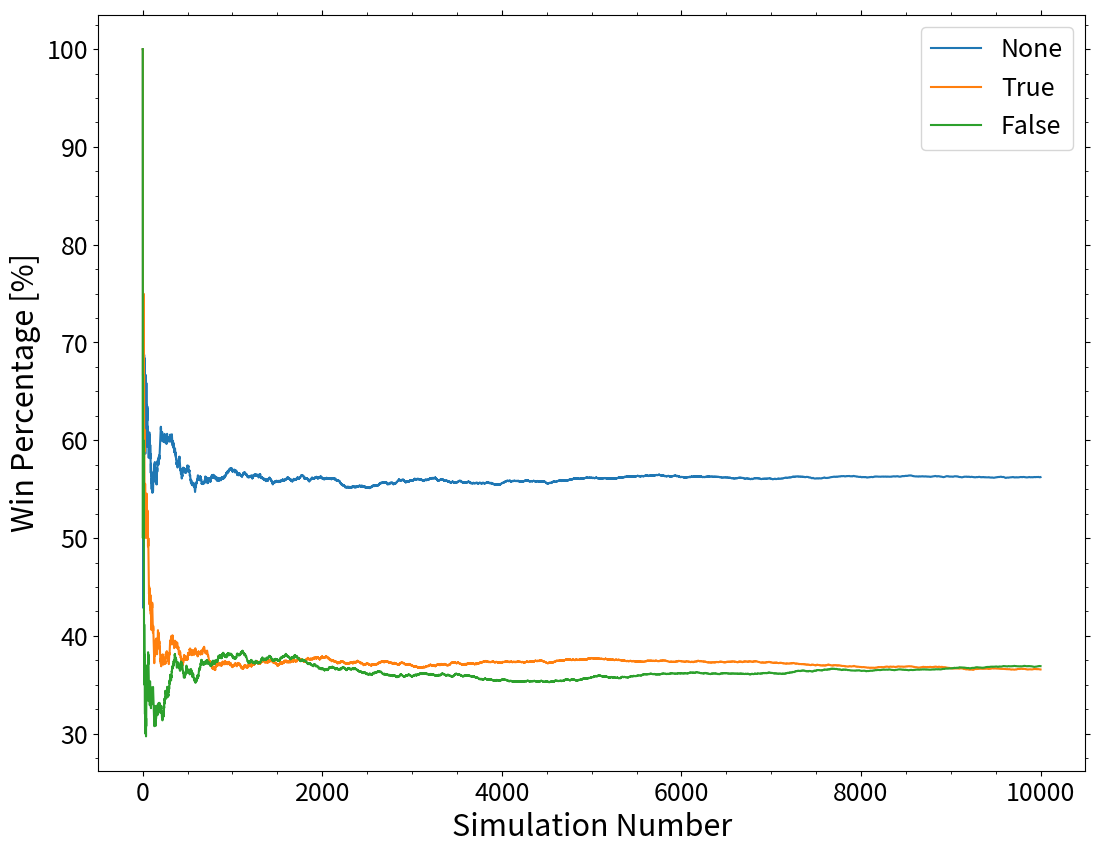

Recreate this plot in Python.
# -*- coding: utf-8 -*-
"""
Created on Sun May  5 15:13:30 2024

[redacted]
"""

import random
import matplotlib.pyplot as plt
from matplotlib.ticker import AutoMinorLocator
plt.rcParams.update({'font.size': 18})



def make_deck(num_cards, num_true):
    deck = []
    for i in range(num_true):
        deck.append(True)
    for i in range(num_cards-num_true):
        deck.append(False)
    random.shuffle(deck)
    return deck


def get_rand_deck():
    num_card_options = [2, 3, 4, 5, 6, 7, 8]
    num_cards = random.choice(num_card_options)   
    num_true_options = list(range(1, num_cards))
    num_true = random.choice(num_true_options)
    deck = make_deck(num_cards, num_true)
    return deck


def sim_round(self_total, other_total, deck, force_first, force_fifties):
    next_card = deck.pop()
    trues = deck.count(True)
    falses = deck.count(False)
    # logic for action based on knowledge of deck
    if trues > falses:
        give_other = True
    elif trues == falses:
        if force_fifties is not None:
            give_other = random.choice([True, False])
        else:
            give_other = force_fifties
    else:
        give_other = False
    # for simulation purposes, need to see outcome of a forced first action
    if force_first is not None:
        give_other = force_first
    if give_other and next_card:
        # give to other and card is true
        other_total = other_total - 1
    elif not give_other and next_card:
        # give to self and card is true
        self_total = self_total - 1
    else:
        # give to self and card is false
        # give to other and card is false
        pass
    return self_total, other_total, deck


def sim_game(player_total, dealer_total, deck, 
             force_first=None, force_fifties=None):
    
    round_count = 1
    
    while player_total != 0 and dealer_total != 0: 
        if round_count % 2 == 1:
            player_total, dealer_total, deck = sim_round(player_total,
                                                         dealer_total, 
                                                         deck,
                                                         force_first,
                                                         force_fifties)
        else:
            dealer_total, player_total, deck = sim_round(dealer_total, 
                                                         player_total,
                                                         deck,
                                                         force_first,
                                                         force_fifties)
        if len(deck) == 0:
            deck = get_rand_deck()
        round_count = round_count + 1
        # forced action will only happen for first action
        # change to None after first round is done
        if round_count == 2:
            force_first = None
    
    if player_total > dealer_total:
        winner = True
    else:
        winner = False
        
    return winner


def run_sim(sim_num, fifties_option):
    outcomes = []
    perc_wins = []   
    for i in range(sim_num):
        deck = make_deck(4, 2)
        outcome = sim_game(2, 2, deck, force_fifties=fifties_option)
        outcomes.append(outcome)        
        perc_win = 100* outcomes.count(True) / len(outcomes)
        perc_wins.append(perc_win)
    return perc_wins


if __name__ == '__main__':
    
    sim_num = 10000
    force_fifties = [None, True, False]
    
    fig, ax = plt.subplots(1,figsize=(1.33*9, 9))
    fig.subplots_adjust(right=0.95, top=0.95)
    
    for force_option in force_fifties:
        option_perc_wins = run_sim(sim_num, force_option)
        ax.plot(range(1, sim_num+1), option_perc_wins, label=str(force_option))
       
    ax.set_xlabel('Simulation Number', fontsize=22)
    ax.set_ylabel('Win Percentage [%]', fontsize=22)
    ax.tick_params(bottom=True, left=True, right=True, top=True)
    ax.xaxis.set_minor_locator(AutoMinorLocator(4))
    ax.yaxis.set_minor_locator(AutoMinorLocator(4))
    ax.yaxis.set_ticks_position('both')
    ax.xaxis.set_ticks_position('both')
    ax.legend(loc='upper right')